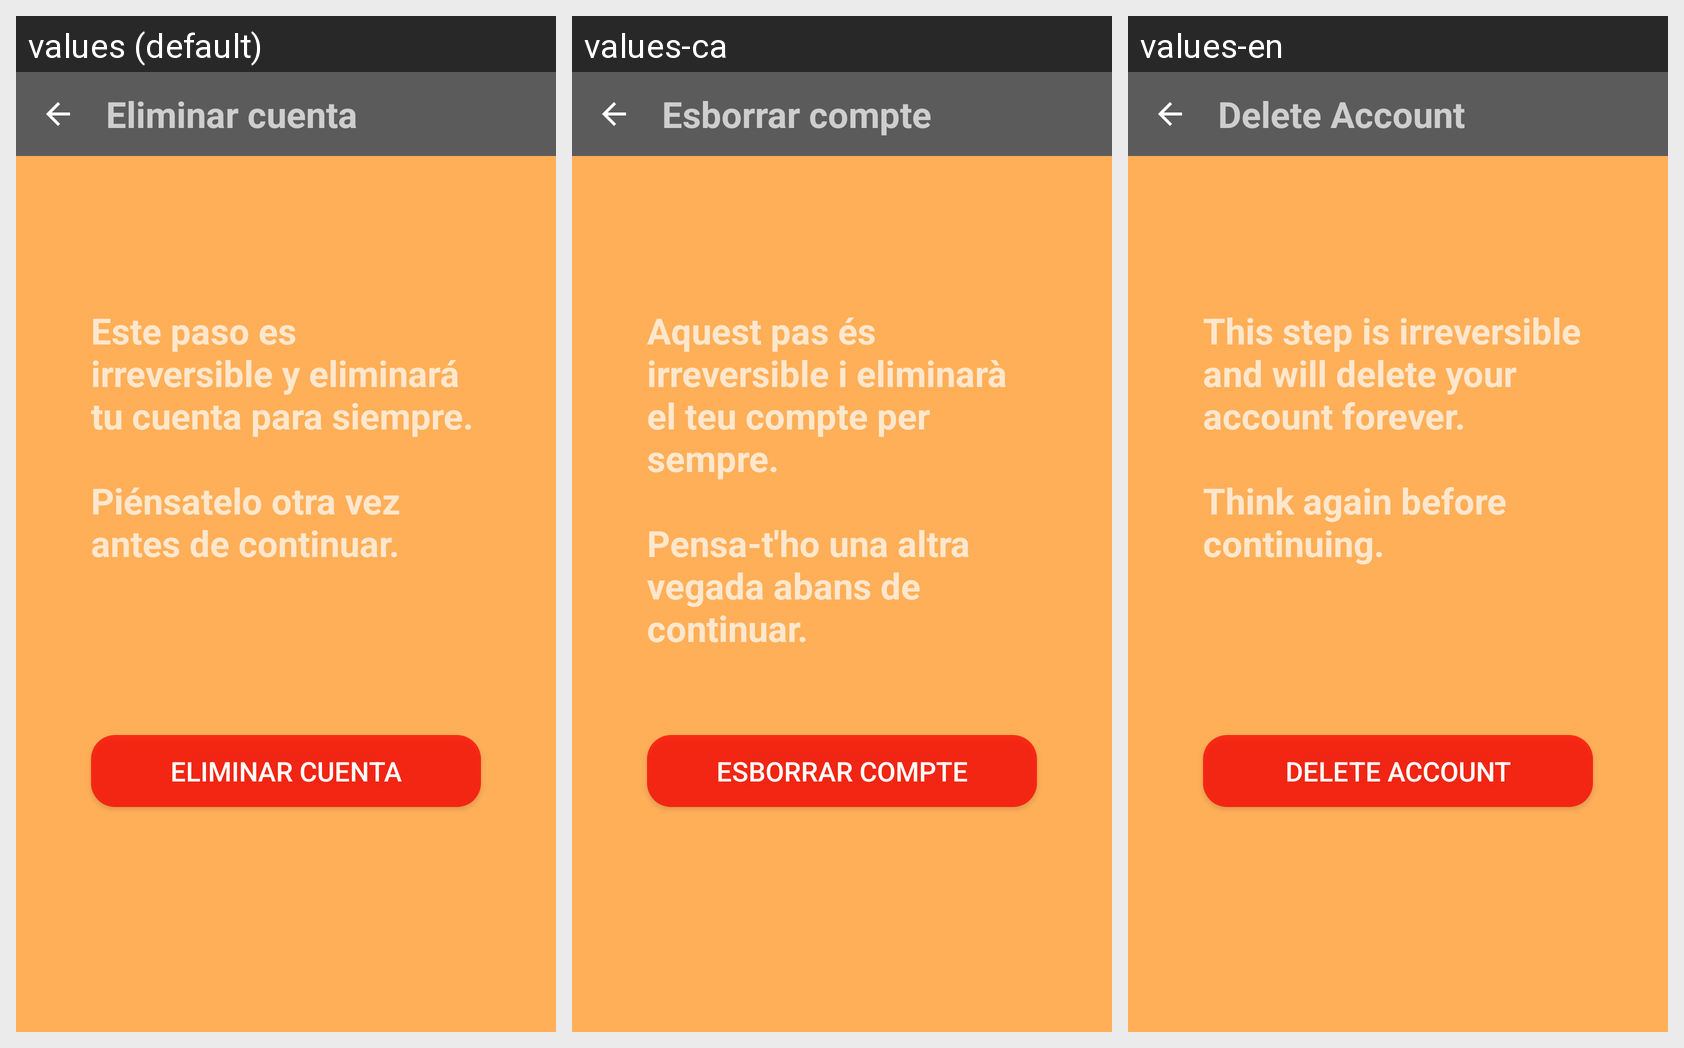

The Android screen below is rendered under several locales of the same app. Produce the string resources it draws, with the default and per-locale values.
Android screen res/layout/activity_delete_account.xml rendered under 3 locales, left to right: values (default), values-ca, values-en. Device: Nexus 5 (rendered at 1080×1920; each locale shown at half size, 540×960, under a caption strip naming it); theme AppTheme.
Strings drawn on this screen, with the default value and each locale's value (text and hints the layout hard-codes appear in the picture but are not listed):

title_delete_account
  values: Eliminar cuenta
  values-ca: Esborrar compte
  values-en: Delete Account

text_anti_delete_account
  values: Este paso es irreversible y eliminará tu cuenta para siempre.
      
      Piénsatelo otra vez antes de continuar.
  values-ca: Aquest pas és irreversible i eliminarà el teu compte per sempre.
      
      Pensa-t'ho una altra vegada abans de continuar.
  values-en: This step is irreversible and will delete your account forever.
      
      Think again before continuing.

action_delete_account
  values: Eliminar cuenta
  values-ca: Esborrar compte
  values-en: Delete account
